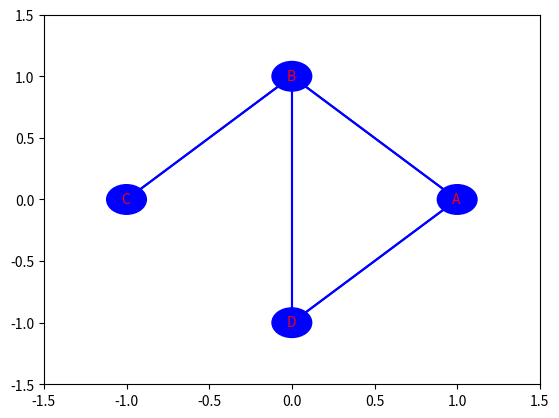

The script that saved this image:
def creer_graphe_vide():
    return {}


gr = creer_graphe_vide()


def ajouter_sommet(G, S):
    if S in G:
        print("ce sommet existe déjà !")
    else:
        G[S] = []


ajouter_sommet(gr, "A")
ajouter_sommet(gr, "B")
ajouter_sommet(gr, "C")
ajouter_sommet(gr, "D")
ajouter_sommet(gr, "E")
ajouter_sommet(gr, "F")

print(gr)


def ajouter_arc(G, sd, sf):
    if sd in G and sf in G and sf not in G[sd]:
        # Ajout de sf dans la liste des successeurs de sd
        G[sd].append(sf)
        return G
    else:
        print("Impossible de rajouter cet arc")
        return G


def ajouter_arete(G, sd, sf):
    if sd in G and sf in G and sf not in G[sd]:
        # Ajout de sf dans la liste des voisins de sd
        G[sd].append(sf)
        # Si les sommets sont différents, on ajoute aussi sd chez sf
        if sd != sf:
            G[sf].append(sd)
        return G
    else:
        print("Impossible de rajouter cette arête")
        return G


G2 = creer_graphe_vide()
ajouter_sommet(G2, "A")
ajouter_sommet(G2, "B")
ajouter_sommet(G2, "C")
ajouter_sommet(G2, "D")

ajouter_arete(G2, "A", "B")
ajouter_arete(G2, "A", "C")
ajouter_arete(G2, "A", "D")
ajouter_arete(G2, "B", "C")
ajouter_arete(G2, "B", "D")
ajouter_arete(G2, "C", "D")

print("Graphe G2 :")
for sommet, voisins in G2.items():
    print(f"  {sommet} -> {voisins}")


def supprimer_sommet(G, S):
    if S in G:
        del G[S]
        for cle in list(G.keys()):
            if S in G[cle]:
                index_de_S = G[cle].index(S)
                del G[cle][index_de_S]
        return G
    else:
        print("Impossible de supprimer ce sommet")


supprimer_sommet(G2, "D")
supprimer_sommet(G2, "E")
print(G2)


def supprimer_arc(G, sd, sf):
    if sd in G and sf in G.get(sd):
        del G[sd][G[sd].index(sf)]
        return G
    else:
        print("Impossible de supprimer cet arc")


ajouter_arc(gr, "A", "B")
ajouter_arc(gr, "B", "C")
ajouter_arc(gr, "C", "F")
ajouter_arc(gr, "F", "E")
ajouter_arc(gr, "E", "D")
print(gr)

supprimer_arc(gr, "A", "B")
supprimer_arc(gr, "E", "A")
print(gr)


def supprimer_arete(G, sd, sf):
    if sd in G and sf in G.get(sd):
        index_de_sf = G.get(sd).index(sf)
        del G[sd][index_de_sf]

        if sd != sf:
            index_de_sd = G.get(sf).index(sd)
            del G[sf][index_de_sd]

        return G
    else:
        print("Impossible de supprimer cette arête")


supprimer_arete(G2, "A", "B")
supprimer_arete(G2, "E", "A")
print(G2)


def nb_sommets(G):
    return len(G)


print("Le nombre de sommets de gr est : " + str(nb_sommets(gr)))
print("Le nombre de sommets de G2 est : " + str(nb_sommets(G2)))


def deg_non_oriente(g, s):
    if s in g:
        return len(g[s])
    return 0


print("Le degré du sommet A de G2 est : " + str(deg_non_oriente(G2, "A")))
print("Le degré du sommet C de G2 est : " + str(deg_non_oriente(G2, "C")))


def deg_oriente(g, s):
    deg = 0
    if g.get(s) is not None:
        deg = len(g[s])

    for cle in g:
        if s in g.get(cle) and cle != s:
            deg += 1
    return deg


print("Le degré du sommet A de gr est : " + str(deg_oriente(gr, "A")))
print("Le degré du sommet B de gr est : " + str(deg_oriente(gr, "B")))


def conversion_g_en_mat_adj(G):
    n = nb_sommets(G)
    sommets = []
    mat = [n * [0] for i in range(n)]
    for cle in sorted(G.keys()):
        sommets.append(cle)
    for cle in G:
        valeurs = G.get(cle)
        valeurs.sort()
        index_ligne = sommets.index(cle)
        for i in valeurs:
            index_colonnes = sommets.index(i)
            mat[index_ligne][index_colonnes] = 1

    return mat


G3 = {"A": ["B", "D"], "B": ["A", "C"], "C": ["B"], "D": ["A", "B"]}
print(conversion_g_en_mat_adj(G3))


def conversion_mat_adj_en_g(mat):
    graphe = creer_graphe_vide()
    for i in range(len(mat)):
        ajouter_sommet(graphe, chr(65 + i))
    for k in range(len(mat)):
        for j in range(len(mat)):
            if mat[k][j] == 1:
                ajouter_arc(graphe, chr(65 + k), chr(65 + j))

    return graphe


mat = [[0, 1, 0, 1], [1, 0, 1, 0], [0, 1, 0, 0], [1, 1, 0, 0]]
print(conversion_mat_adj_en_g(mat))


import math

import matplotlib.pyplot as plt

figure, ax = plt.subplots()


def tracer_sommets(n):
    global X, Y, figure, ax
    X = []
    Y = []
    cercles = []
    teta = 2 * math.pi / n
    ax.set_xlim((-1.5, 1.5))
    ax.set_ylim((-1.5, 1.5))
    for i in range(n):
        X.append(math.cos(i * teta))
        Y.append(math.sin(i * teta))
    for j in range(len(X)):
        cercles.append(plt.Circle((X[j], Y[j]), 0.12, color="blue"))
    for k in range(len(cercles)):
        ax.add_artist(cercles[k])
        plt.text(X[k] - 0.03, Y[k] - 0.03, chr(65 + k), color="red")


# tracer_sommets(10)


def tracer_arc(mat):
    global X, Y  # Décalaration en variables globale X,Y
    for i in range(len(mat)):  # pour chaque ligne de la matrice
        for j in range(len(mat)):  # pour chaque colonne de la matrice
            if mat[i][j] == 1:  # si lélément i, j de la matrice = 1 alors
                if (
                    mat[j][i] == 1 and i != j
                ):  # cela signifie qu'il faudra tracer deux arcs entre les deux sommets
                    if i > j:  # on trace l'arc supérieur
                        lx = [
                            X[i],
                            (X[i] + X[j]) / 2,
                            X[j],
                        ]  # coordonnées x de l'arc supérieur
                        ly = [
                            Y[i],
                            (Y[i] + Y[j]) / 2 - 0.1,
                            Y[j],
                        ]  # coordonnées y de l'arc supérieur
                        plt.plot(lx, ly, "b")  # tracer de l'arc
                        x = (X[i] + X[j]) / 2  # coordonnée x du début de la flèche
                        y = (
                            Y[i] + Y[j]
                        ) / 2 - 0.1  # coordonnée y du début de la flèche
                        dx = (
                            7 * (X[j] - ((X[i] + X[j]) / 2)) / 10
                        )  # longueur en x de la flèche
                        dy = (
                            7 * (Y[j] - ((Y[i] + Y[j]) / 2 - 0.1)) / 10
                        )  # longueur en y de la flèche
                        # tracé de la flèche d'origine x,y de longueur dx,dy, echelle 1, epaisseur 0.005 et couleur Bleue
                        plt.quiver(
                            x,
                            y,
                            dx,
                            dy,
                            scale_units="xy",
                            angles="xy",
                            scale=1,
                            width=0.005,
                            color="b",
                        )
                    else:  # on trace l'arc inférieur
                        lx = [
                            X[i],
                            (X[i] + X[j]) / 2,
                            X[j],
                        ]  # coordonnées x de l'arc inférieur
                        ly = [
                            Y[i],
                            (Y[i] + Y[j]) / 2 + 0.1,
                            Y[j],
                        ]  # coordonnées y de l'arc inférieur
                        plt.plot(lx, ly, "b")  # tracer de l'arc
                        x = (X[i] + X[j]) / 2  # coordonnée x du début de la flèche
                        y = (
                            Y[i] + Y[j]
                        ) / 2 + 0.1  # coordonnée y du début de la flèche
                        dx = (
                            7 * (X[j] - ((X[i] + X[j]) / 2)) / 10
                        )  # longueur en x de la flèche
                        dy = (
                            7 * (Y[j] - ((Y[i] + Y[j]) / 2 + 0.1)) / 10
                        )  # coordonnée y du début de la flèche
                        # tracé de la flèche d'origine x,y de longueur dx,dy, echelle 1, epaisseur 0.005 et couleur Bleue
                        plt.quiver(
                            x,
                            y,
                            dx,
                            dy,
                            scale_units="xy",
                            angles="xy",
                            scale=1,
                            width=0.005,
                            color="b",
                        )
                else:
                    if i == j:  # on trace la boucle
                        lx = [
                            X[i] - 0.1,
                            X[i] - 0.15,
                            X[i] - 0.1,
                            X[i],
                            X[i] + 0.1,
                            X[i] + 0.15,
                            X[i] + 0.1,
                        ]  # coordonnées x de la boucle
                        ly = [
                            Y[i],
                            Y[i] + 0.1,
                            Y[i] + 0.2,
                            Y[i] + 0.25,
                            Y[i] + 0.2,
                            Y[i] + 0.1,
                            Y[i],
                        ]  # coordonnées y de la boucle
                        plt.plot(lx, ly, "b")  # tracer de l'arc
                        x = X[i] + 0.15  # coordonnée x du début de la flèche
                        y = Y[i] + 0.1  # coordonnée y du début de la flèche
                        dx = (
                            7 * (X[i] + 0.1 - (X[i] + 0.15)) / 10
                        )  # longueur en x de la flèche
                        dy = (
                            7 * (Y[j] - (Y[i] + 0.1)) / 10
                        )  # coordonnée y du début de la flèche
                        # tracé de la flèche d'origine x,y de longueur dx,dy, echelle 1, epaisseur 0.005 et couleur Bleue
                        plt.quiver(
                            x,
                            y,
                            dx,
                            dy,
                            scale_units="xy",
                            angles="xy",
                            scale=1,
                            width=0.005,
                            color="b",
                        )
                    else:  # on trace une droite entre les deux sommets
                        lx = [X[i], X[j]]  # coordonnées x de l'arc droit
                        ly = [Y[i], Y[j]]  # coordonnées y de l'arc droit
                        plt.plot(lx, ly, "b")  # tracer de l'arc
                        x = X[i]  # coordonnée x du début de la flèche
                        y = Y[i]  # coordonnée y du début de la flèche
                        dx = 9.2 * (X[j] - X[i]) / 10  # longueur en x de la flèche
                        dy = (
                            9.2 * (Y[j] - Y[i]) / 10
                        )  # coordonnée y du début de la flèche
                        # tracé de la flèche d'origine x,y de longueur dx,dy, echelle 1, epaisseur 0.005 et couleur Bleue
                        plt.quiver(
                            x,
                            y,
                            dx,
                            dy,
                            scale_units="xy",
                            angles="xy",
                            scale=1,
                            width=0.005,
                            color="b",
                        )


def tracer_aretes(mat):
    global X, Y, figure, ax
    for i in range(len(mat)):
        for j in range(len(mat)):
            if mat[i][j] == 1:
                if i != j:
                    lx = [X[i], X[j]]
                    ly = [Y[i], Y[j]]
                    plt.plot(lx, ly, "b")
                else:
                    lx = [
                        X[i] - 0.1,
                        X[i] - 0.15,
                        X[i] - 0.1,
                        X[i],
                        X[i] + 0.1,
                        X[i] + 0.15,
                        X[i] + 0.1,
                    ]
                    ly = [
                        Y[i],
                        Y[i] + 0.1,
                        Y[i] + 0.2,
                        Y[i] + 0.25,
                        Y[i] + 0.2,
                        Y[i] + 0.1,
                        Y[i],
                    ]
                    plt.plot(lx, ly, "b")


def tracer_graphe_oriente(mat):
    tracer_sommets(len(mat))
    tracer_arc(mat)


def tracer_graphe_non_oriente(mat):
    tracer_sommets(len(mat))
    tracer_aretes(mat)


mat = [[0, 1, 0, 1], [1, 0, 1, 1], [0, 1, 0, 0], [1, 1, 0, 0]]
tracer_graphe_non_oriente(mat)

G5 = {
    "A": ["B", "C"],
    "B": ["A", "D", "E"],
    "C": ["A", "D", "H"],
    "D": ["B", "C", "F"],
    "E": ["B", "D", "F"],
    "F": ["E", "G"],
    "G": ["F", "H"],
    "H": ["G", "C"],
}

import random


def dfs(G, s):
    P = {s: None}
    Q = [s]
    while Q:
        u = Q[-1]
        R = [y for y in G[u] if y not in P]

        if R:
            v = random.choice(R)
            P[v] = u
            Q.append(v)
        else:
            Q.pop()
    return P


G = {
    "A": ["B", "C"],
    "B": ["A", "D", "E"],
    "C": ["A", "D", "H"],
    "D": ["B", "C", "E"],
    "E": ["B", "D", "F"],
    "F": ["E", "G"],
    "G": ["F", "H"],
    "H": ["G", "C"],
}
print(dfs(G, "C"))


def connexe(G):
    if len(G) == len(dfs(G, "A")):
        print("ce graphe est connexe")
    else:
        print("ce graphe n'est pas connexe")


def bfs(G, s):
    P = {s: None}
    Q = [s]
    while Q:
        u = Q.pop(0)
        for v in G[u]:
            if v in P:
                continue
            P[v] = u
            Q.append(v)
    return P


G = {
    "A": ["B", "C"],
    "B": ["A", "D", "E"],
    "C": ["A", "D", "H"],
    "D": ["B", "C", "E"],
    "E": ["B", "D", "F"],
    "F": ["E", "G"],
    "G": ["F", "H"],
    "H": ["G", "C"],
}

print(bfs(G, "C"))
# plt.show()
